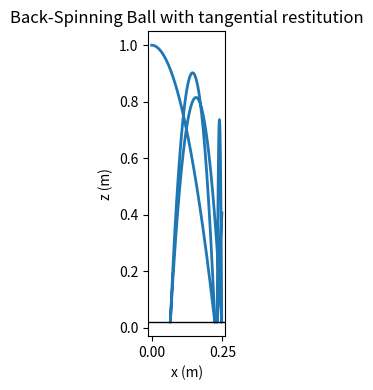
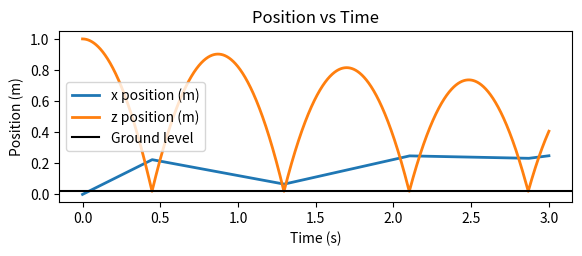
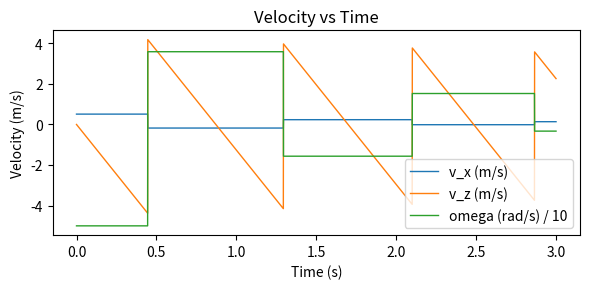

Recreate these plots in Python, in order.
import numpy as np
import matplotlib.pyplot as plt

# -------------------------------------------------
# CONFIG
# -------------------------------------------------
g      = 9.81          # gravity (m/s²)
R      = 0.02          # ball radius (m)
m      = 0.02          # ball mass (kg)
mu     = 0.25          # Coulomb friction coefficient
e      = 0.95          # normal coefficient of restitution (0–1)
e_t    = 0.6           # tangential restitution (0=no rebound, <1)

x0, z0 = 0.0, 1.0      # initial position (m)
v_x0   = 0.5           # initial horizontal velocity  (+x forward)
v_z0   = 0.0           # initial vertical velocity    (downward)
omega0 = -50.0         # initial spin (rad/s, − = back‑spin)

dt     = 1e-3          # simulation time step (s)
t_end  = 3.0           # total simulated time (s)
# -------------------------------------------------

I = 0.4 * m * R**2     # moment of inertia (solid sphere)

# state variables
x, z = x0, z0
v_x, v_z, omega = v_x0, v_z0, omega0

ts, xs, zs, vxs, vzs, omegas = [], [], [], [], [], []
t = 0.0

# -------------- main loop --------------
while t <= t_end:
    ts.append(t)
    xs.append(x)
    zs.append(z)

    # free flight
    v_z -= g * dt
    x   += v_x * dt
    z   += v_z * dt
    J_n = 0.0
    J_t = 0.0

    # ground collision (plane at z = R)
    if z <= R and v_z < 0.0:
        z = R

        # ------ normal impulse ------
        v_z_pre = v_z
        v_z = -e * v_z_pre # v_z_post
        J_n = (v_z - v_z_pre) * m

        # ------ tangential impulse with restitution ------
        u_pre   = v_x - R * omega            # slip before impact
        u_post  = -e_t * u_pre               # desired slip after impact

        J_t_star = (u_post - u_pre) * (2.0 * m / 7.0)  # needed impulse
        J_t_max  = mu * J_n                            # Coulomb limit
        # J_t : tangential impulse
        # del_v_x = J_t/m
        # del_omega = -J_t*R/I
        # del_u = u_post - u_pre = del_v_x - R*del_omega = 7*J_t/(2*m)
        # This J_t is the needed impulse J_t_impulse

        # stick / slip decision
        if abs(J_t_star) <= J_t_max:
            J_t = J_t_star                    # sticking (or partial)
        else:
            J_t = -np.sign(u_pre) * J_t_max   # sliding, saturated

    # update velocities
    v_x   += J_t / m
    omega -= J_t * R / I
    vxs.append(v_x)
    vzs.append(v_z)
    omegas.append(omega/10)

    t += dt
# ----------------------------------------

# -------------- plot ---------------------
plt.figure(figsize=(6,4))
plt.plot(xs, zs, lw=2)
plt.axhline(R, color='k', lw=1)
plt.gca().set_aspect('equal', 'box')
plt.xlabel('x (m)')
plt.ylabel('z (m)')
plt.title('Back‑Spinning Ball with tangential restitution')
plt.tight_layout()
plt.savefig('trajectory.png', dpi=150)
print('Simulation complete. Plot saved as trajectory.png')

# ---------- plots ----------
plt.figure(figsize=(6,4))
plt.plot(ts, xs, lw=2, label='x position (m)')
plt.plot(ts, zs, lw=2, label='z position (m)')
plt.axhline(R, color='k', label='Ground level')
plt.gca().set_aspect('equal','box')
plt.xlabel('Time (s)')
plt.ylabel('Position (m)')
plt.title('Position vs Time')
plt.legend()
plt.tight_layout()
plt.savefig('trajectory.png', dpi=150)

plt.figure(figsize=(6,3))
plt.plot(ts, vxs, lw=1, label='v_x (m/s)')
plt.plot(ts, vzs, lw=1, label='v_z (m/s)')
plt.plot(ts, omegas, lw=1, label='omega (rad/s) / 10')
plt.xlabel('Time (s)')
plt.ylabel('Velocity (m/s)')
plt.title('Velocity vs Time')
plt.legend()
plt.tight_layout()
plt.savefig('velocity.png', dpi=150)
